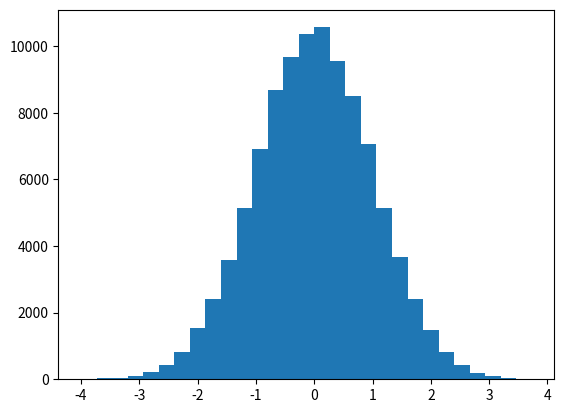

The matplotlib source for this figure: (Note: this script raises an exception after producing the figure.)
import numpy as np
import matplotlib.pyplot as plt
	
N = 1000 # Number of samples
A = 1 	# DC Value to be estimated
		
iters = 100000 # Number of iterations run for finding the mean and variance of the estimator 

# Generating samples
noise = np.random.normal(0,1,(N,iters)) 
X = A + noise

# MLE estimate of DC value
A_estimated = np.sum(X,0)/N  # shape = (iters,1) and contains the estimated value of A for each iteration

# Finding mean and variance of estimator
E_A_estimated = np.mean(A_estimated)
Var_A_estimated = np.var(A_estimated)
print("Expected of value of the MLE estimate is {} and its variance is {}".format(E_A_estimated,Var_A_estimated))

# Plotting PDF (or CDF) of the estimator
n_bins = 30
bins = (np.arange(n_bins)/n_bins-0.5)*4*2
vals, bins_pos,patch = plt.hist((A_estimated-A)*(N**0.5),bins,normed = True)
plt.cla()
plt.plot(bins_pos[:-1]+(bins[1]-bins[0])/2,vals)
plt.show()